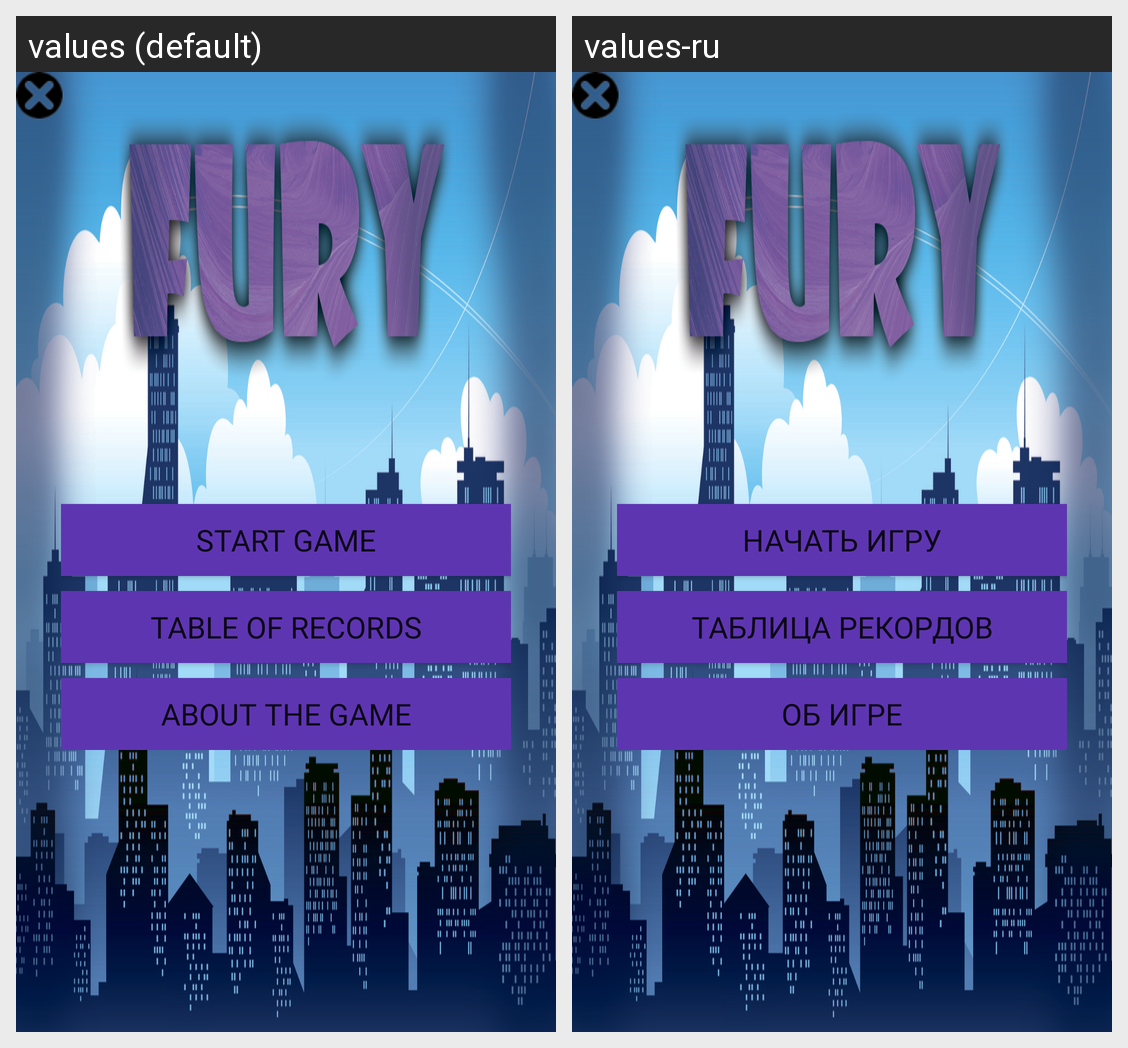

This grid shows one Android layout under two languages. Give, for every string resource on the screen, its name, the default text and each shown locale's text.
Android screen res/layout/shell.xml rendered under 2 locales, left to right: values (default), values-ru. Device: Nexus 5 (rendered at 1080×1920; each locale shown at half size, 540×960, under a caption strip naming it); theme Theme.Fury.
Strings drawn on this screen, with the default value and each locale's value (text and hints the layout hard-codes, and strings that could not be matched under every locale, appear in the picture but are not listed):

start_game
  values: Start Game
  values-ru: Начать игру

settings
  values: Table of records
  values-ru: Таблица Рекордов

about_the_game
  values: About the game
  values-ru: Об игре
